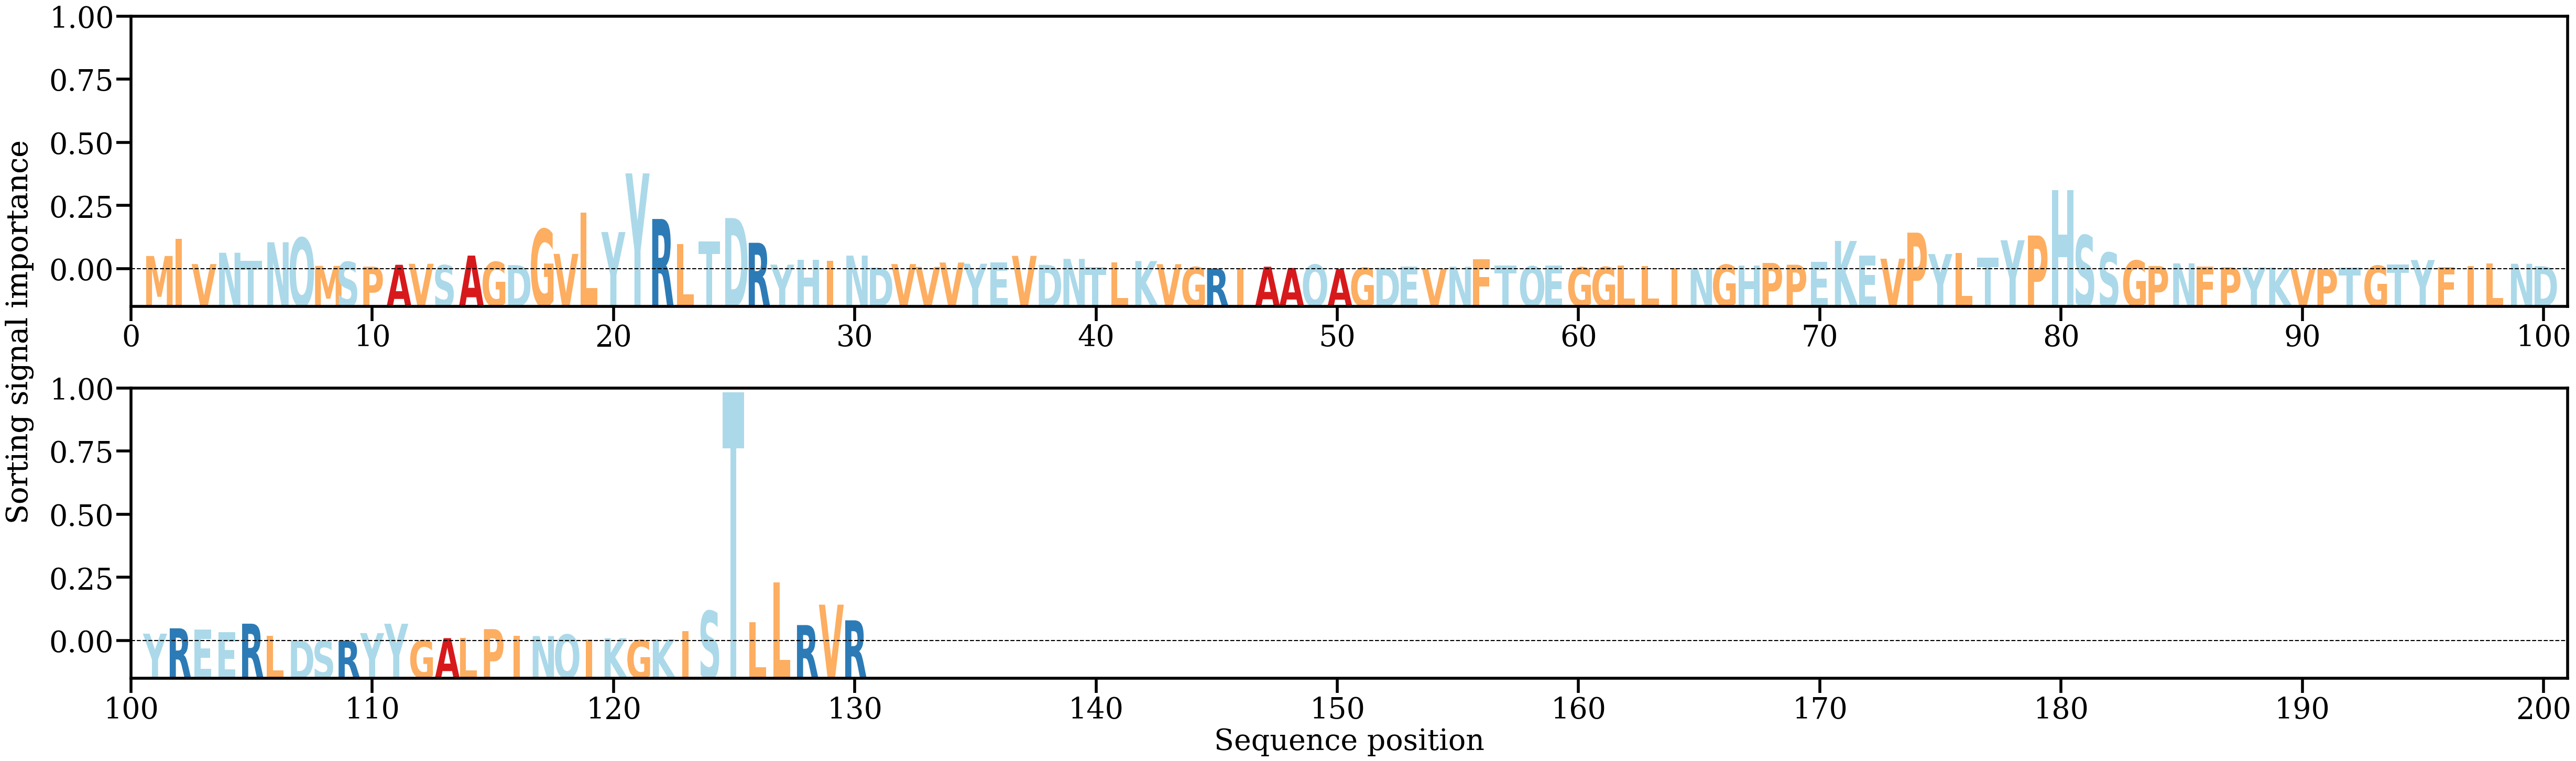

Data behind this chart, as committed beside it:
AA, Alpha
M, [0.00748192]
I, [0.01721975]
V, [0.00296438]
N, [0.00929572]
T, [0.00488047]
N, [0.01516396]
Q, [0.01767053]
M, [0.00193997]
S, [0.00417749]
P, [0.00151778]
A, [0.00257013]
V, [0.00312127]
S, [0.00231212]
A, [0.00770898]
G, [0.00417517]
D, [0.00239896]
G, [0.02248193]
V, [0.00865386]
L, [0.03176229]
Y, [0.0208637]
Y, [0.0536647]
R, [0.0281701]
L, [0.01425886]
T, [0.0155528]
D, [0.02869908]
R, [0.01485845]
Y, [0.00264029]
H, [0.00536444]
I, [0.00481869]
N, [0.00770174]
D, [0.00095304]
V, [0.00296375]
V, [0.00137058]
V, [0.00383309]
Y, [0.00315635]
E, [0.00402705]
V, [0.00756244]
D, [0.002536]
N, [0.00586941]
T, [0.00118339]
L, [0.00397198]
K, [0.00465781]
V, [0.00290903]
G, [0.00128143]
R, [0.00046787]
I, [0.00067212]
A, [0.00149344]
A, [0.00077684]
Q, [0.0026572]
A, [0.00030179]
G, [0.00086513]
D, [0.0008308]
E, [0.00162842]
V, [0.00041451]
N, [0.00150429]
F, [0.00564673]
T, [0.00215519]
Q, [0.00174363]
E, [0.00222918]
G, [0.00112462]
... 70 more rows
